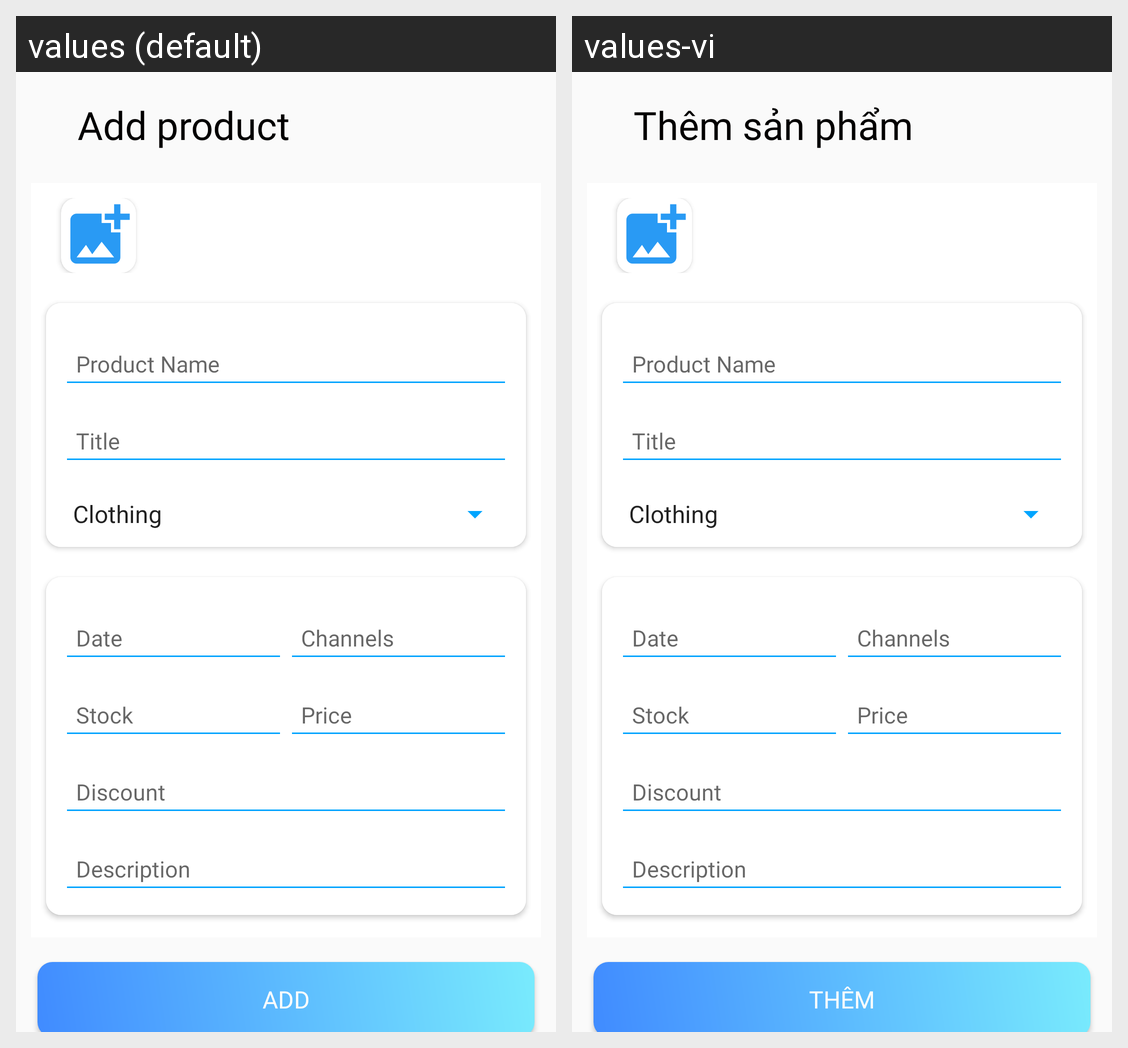

Translations of the strings shown on this Android screen, per locale in the grid:
Android screen res/layout/fragment_add.xml rendered under 2 locales, left to right: values (default), values-vi. Device: Nexus 5 (rendered at 1080×1920; each locale shown at half size, 540×960, under a caption strip naming it); theme Theme.ReVibeMarket.
Strings drawn on this screen, with the default value and each locale's value (text and hints the layout hard-codes, and strings that could not be matched under every locale, appear in the picture but are not listed):

add_product
  values: Add product
  values-vi: Thêm sản phẩm

add
  values: ADD
  values-vi: THÊM
